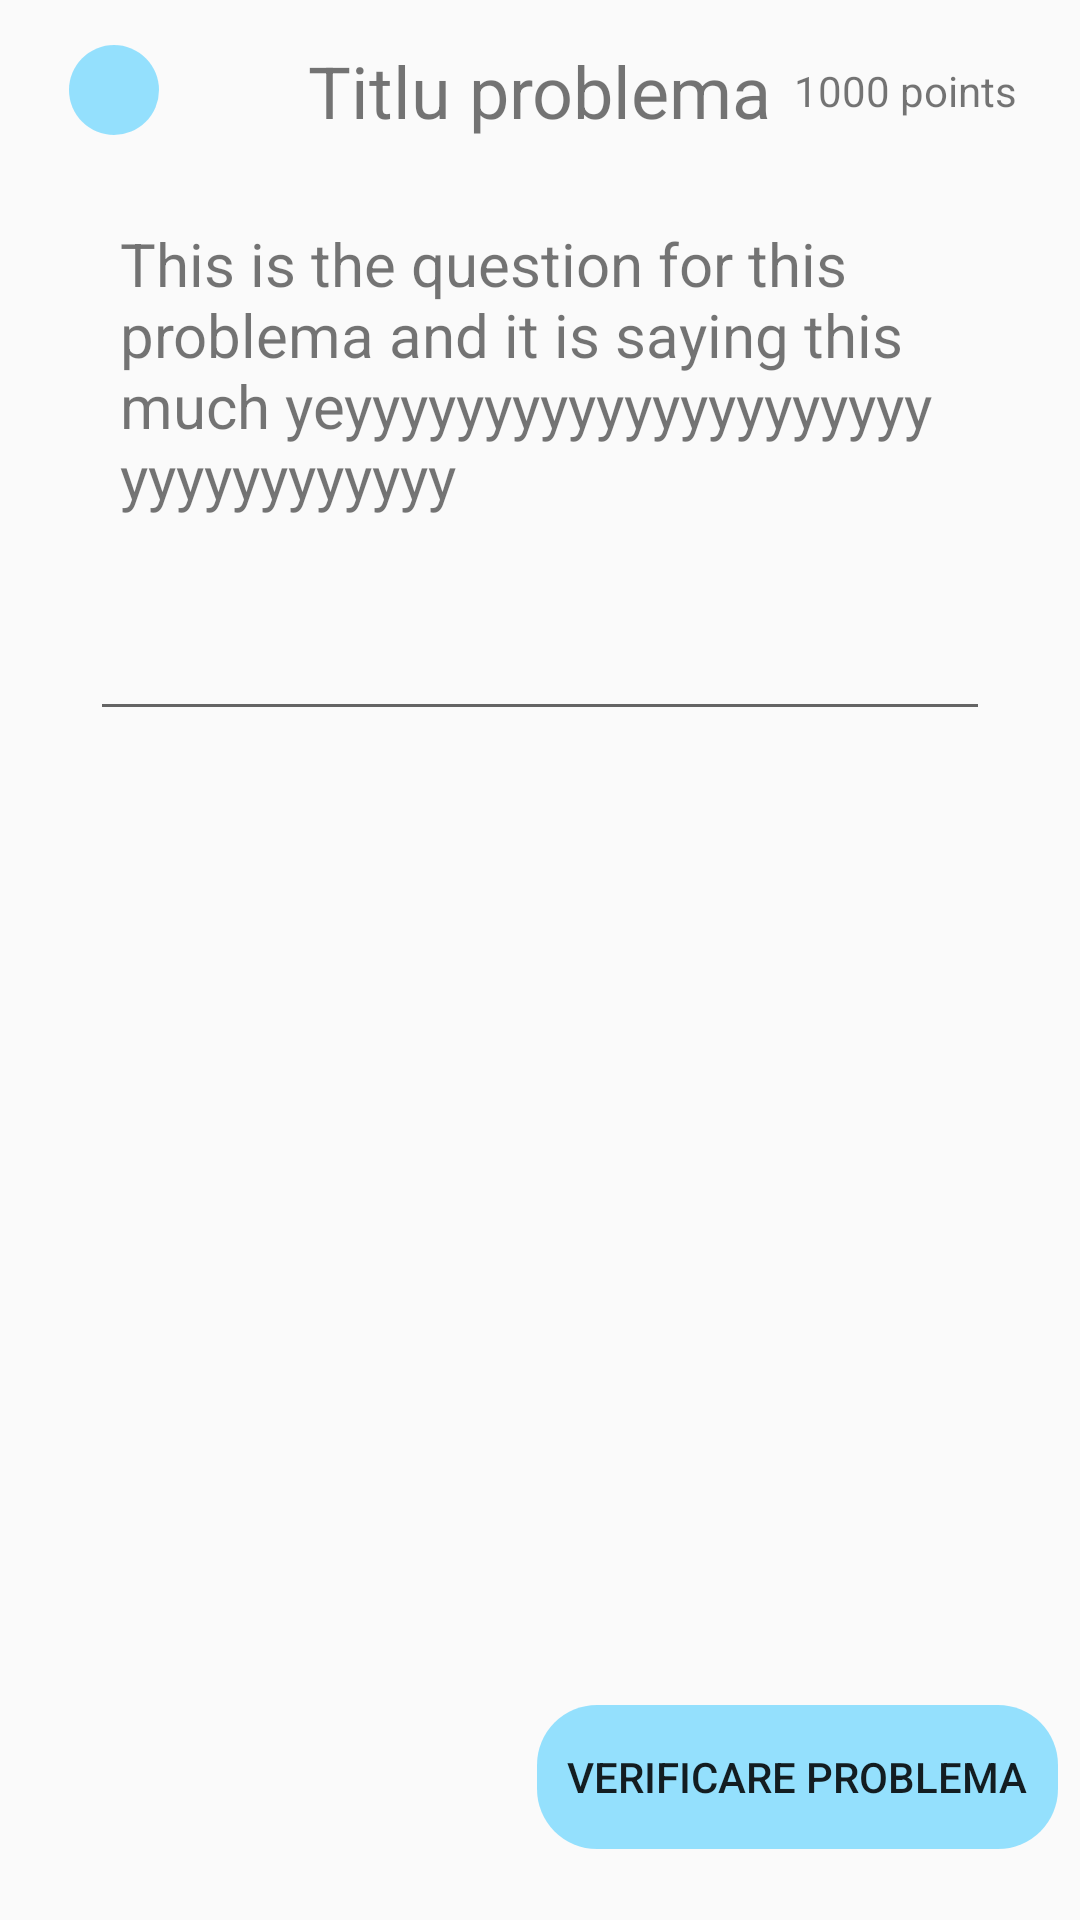

Write the Android layout XML for this screen, with the resource values it uses.
<!-- AndroidManifest.xml: application theme Theme.Examproject -->
<!-- res/layout/template_problemaa.xml -->
<?xml version="1.0" encoding="utf-8"?>
<androidx.constraintlayout.widget.ConstraintLayout xmlns:android="http://schemas.android.com/apk/res/android"
    android:layout_width="match_parent"
    android:layout_height="match_parent"
    xmlns:app="http://schemas.android.com/apk/res-auto">

    <RelativeLayout
        android:id="@+id/relativeLayout"
        android:layout_width="match_parent"
        android:layout_height="wrap_content"
        app:layout_constraintBottom_toBottomOf="parent"
        app:layout_constraintHorizontal_bias="0.498"
        app:layout_constraintLeft_toLeftOf="parent"
        app:layout_constraintRight_toRightOf="parent"
        app:layout_constraintTop_toTopOf="parent"
        app:layout_constraintVertical_bias="0.023">

        <ImageView
            android:id="@+id/backToProbleme"
            android:layout_width="30dp"
            android:layout_height="30dp"
            android:layout_centerVertical="true"
            android:layout_marginLeft="23dp"
            android:background="@drawable/btn_bkg" />

        <TextView
            android:id="@+id/titluProblema"
            android:layout_width="wrap_content"
            android:layout_height="wrap_content"
            android:layout_centerInParent="true"
            android:text="Titlu problema"
            android:textSize="24dp" />

        <LinearLayout
            android:layout_width="wrap_content"
            android:layout_height="wrap_content"
            android:layout_alignParentEnd="true"
            android:layout_alignParentRight="true"
            android:layout_centerVertical="true"
            android:layout_marginEnd="15dp"
            android:layout_marginRight="15dp"
            android:background="@drawable/gray_bkg"
            android:orientation="horizontal"
            android:padding="6dp">

            <TextView
                android:id="@+id/points"
                android:layout_width="wrap_content"
                android:layout_height="wrap_content"
                android:text="1000" />

            <TextView
                android:layout_width="wrap_content"
                android:layout_height="wrap_content"
                android:text=" points" />
        </LinearLayout>
    </RelativeLayout>

    <LinearLayout
        android:id="@+id/linearLayout"
        android:layout_width="match_parent"
        android:layout_height="wrap_content"
        android:layout_margin="20dp"
        android:orientation="vertical"
        android:padding="10dp"
        app:layout_constraintBottom_toBottomOf="parent"
        app:layout_constraintHorizontal_bias="0.0"
        app:layout_constraintLeft_toLeftOf="parent"
        app:layout_constraintRight_toRightOf="parent"
        app:layout_constraintTop_toTopOf="parent"
        app:layout_constraintVertical_bias="0.131">

        <TextView
            android:id="@+id/enuntProblema"
            android:layout_width="match_parent"
            android:layout_height="wrap_content"
            android:padding="10dp"
            android:layout_marginBottom="20dp"
            android:text="This is the question for this problema and it is saying this much yeyyyyyyyyyyyyyyyyyyyyyyyyyyyyyyyyy"
            android:textSize="20sp" />
        <ScrollView
            android:layout_width="match_parent"
            android:layout_height="180dp">
            <EditText
                android:id="@+id/rezolvare"
                android:layout_width="match_parent"
                android:layout_height="wrap_content"/>
        </ScrollView>

    </LinearLayout>

    <Button
        android:id="@+id/verificarePb"
        android:layout_width="wrap_content"
        android:layout_height="wrap_content"
        android:background="@drawable/btn_bkg"
        android:padding="10dp"
        android:text="Verificare problema"
        app:layout_constraintBottom_toBottomOf="parent"
        app:layout_constraintEnd_toEndOf="parent"
        app:layout_constraintHorizontal_bias="0.96"
        app:layout_constraintStart_toStartOf="parent"
        app:layout_constraintTop_toTopOf="parent"
        app:layout_constraintVertical_bias="0.96" />
</androidx.constraintlayout.widget.ConstraintLayout>
<!-- resources referenced by this layout -->
<resources>
  <!-- drawable btn_bkg (drawable) -->
  <?xml version="1.0" encoding="utf-8"?>
  <shape xmlns:android="http://schemas.android.com/apk/res/android"
      android:shape="rectangle">
      <gradient android:startColor="#9950CEFF" android:endColor="#9950CEFF"/>
      <corners android:radius="20dp"/>
  
  </shape>
  <!-- drawable gray_bkg (drawable) -->
  <?xml version="1.0" encoding="utf-8"?>
  <shape xmlns:android="http://schemas.android.com/apk/res/android"
      android:shape="rectangle">
      <gradient android:startColor="#23FFFFFF" android:endColor="#23FFFFFF"/>
      <corners android:radius="20dp"/>
  
  </shape>
  <style name="Theme.Examproject" parent="Theme.AppCompat.DayNight.NoActionBar">
          
          <item name="colorPrimary">@color/purple_500</item>
          <item name="colorPrimaryVariant">@color/purple_700</item>
          <item name="colorOnPrimary">@color/white</item>
          
          <item name="colorSecondary">@color/teal_200</item>
          <item name="colorSecondaryVariant">@color/teal_700</item>
          <item name="colorOnSecondary">@color/black</item>
          
          <item name="android:statusBarColor" tools:targetApi="l">?attr/colorPrimaryVariant</item>
          
      </style>
  <!-- not gathered from this repository: default colours our renderer supplied (Android Studio template values) -->
  <color name="purple_500">#FF6200EE</color>
  <color name="purple_700">#FF3700B3</color>
  <color name="teal_200">#FF03DAC5</color>
  <color name="teal_700">#FF018786</color>
  <color name="black">#FF000000</color>
  <color name="white">#FFFFFFFF</color>
</resources>
